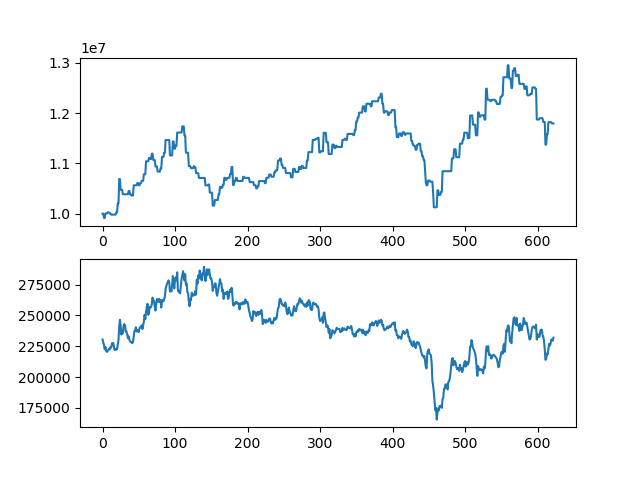

The data file committed next to this chart (first rows):
asset, close
10000000, 230500
10000000, 228000
9914000, 226000
9914000, 222500
10002000, 224500
10002000, 221000
10002000, 220500
10024500, 221000
10024500, 222000
10024500, 223000
10002500, 222500
10002500, 224500
9980500, 224000
9980500, 227500
9980500, 227500
9980500, 227500
9980500, 223000
9980500, 222000
9980500, 222000
10024500, 223000
10024500, 222500
10204500, 226500
10204500, 230000
10688500, 241000
10688500, 246500
10473500, 241500
10473500, 234500
10473500, 237500
10385500, 235500
10385500, 241500
10385500, 243000
10385500, 242000
10385500, 237000
10385500, 237000
10385500, 235000
10385500, 231500
10451500, 233000
10451500, 230500
10384000, 229000
10384000, 228500
10361500, 228000
10361500, 227500
10361500, 228500
10564000, 233000
10564000, 237500
10564000, 237500
10564000, 240500
10564000, 237000
10608000, 238000
10608000, 237500
10564000, 236500
10564000, 239500
10608000, 240500
10608000, 241000
10652000, 242000
10652000, 239000
10652000, 242000
10784000, 245000
10784000, 250500
10784000, 247000
... 563 more rows
